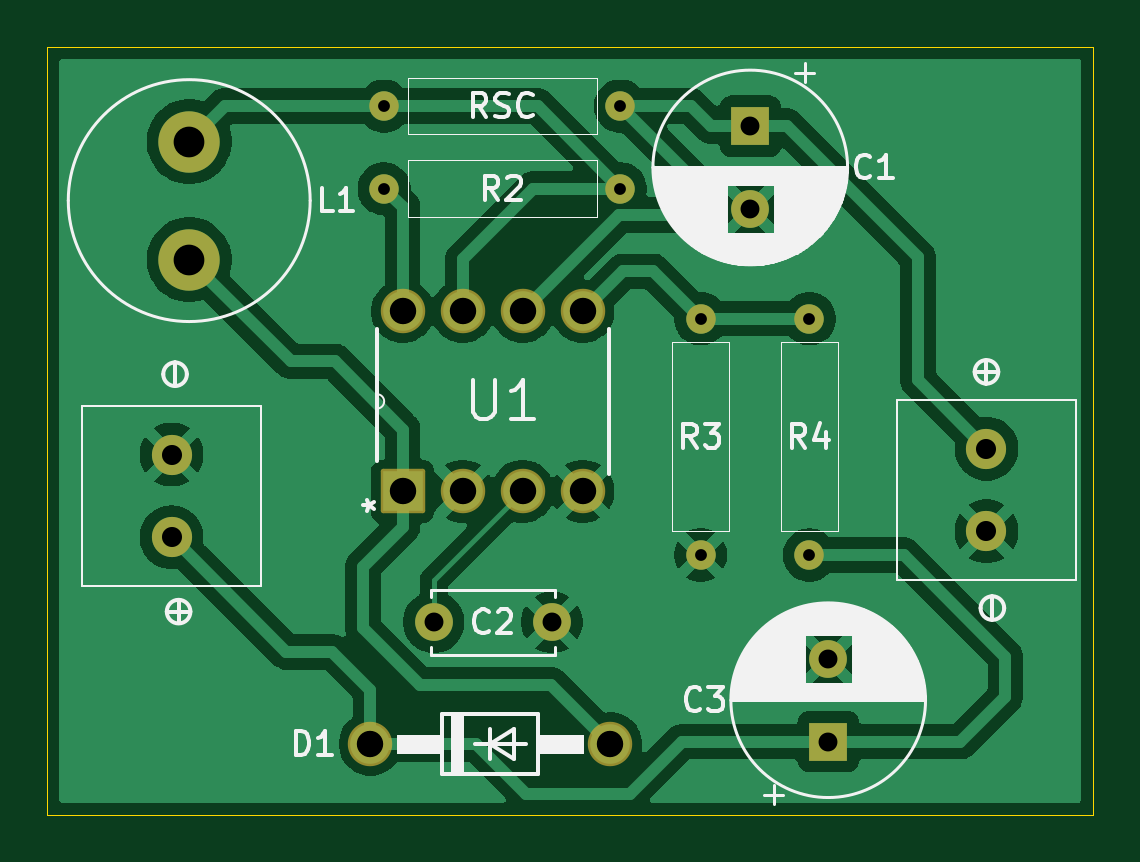
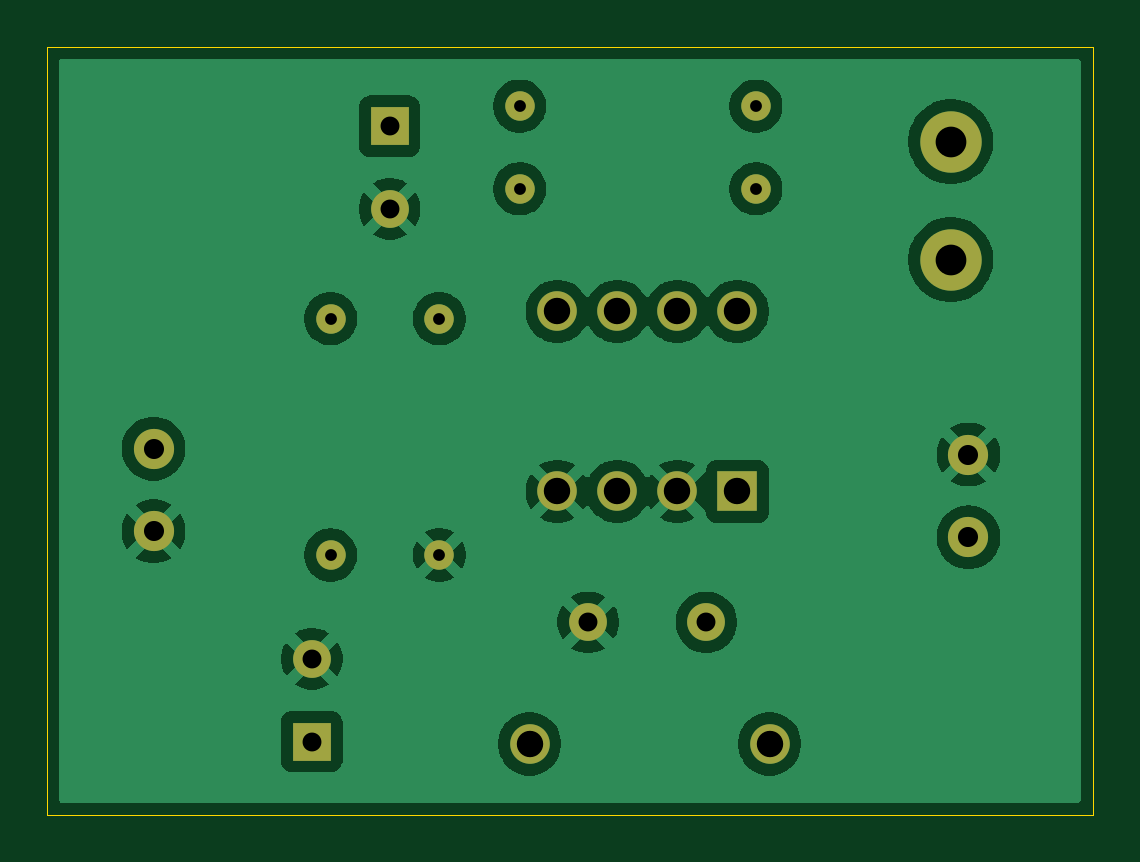
Circuit board: 9 layer files. Board 44.2 x 32.5 mm.
- bottom_copper: Converter_DC-B_Cu.gbl (54204 bytes)
- bottom_mask: Converter_DC-B_Mask.gbs (1483 bytes)
- bottom_silk: Converter_DC-B_Silkscreen.gbo (492 bytes)
- outline: Converter_DC-Edge_Cuts.gm1 (654 bytes)
- top_copper: Converter_DC-F_Cu.gtl (60241 bytes)
- top_mask: Converter_DC-F_Mask.gts (2105 bytes)
- top_silk: Converter_DC-F_Silkscreen.gto (32196 bytes)
- drill: Converter_DC-NPTH.drl (269 bytes)
- drill: Converter_DC-PTH.drl (999 bytes)

=== bottom_copper: Converter_DC-B_Cu.gbl (54204 bytes, source omitted) ===
=== bottom_mask: Converter_DC-B_Mask.gbs ===
G04 #@! TF.GenerationSoftware,KiCad,Pcbnew,9.0.0*
G04 #@! TF.CreationDate,2025-05-28T17:54:46+08:00*
G04 #@! TF.ProjectId,Converter_DC,436f6e76-6572-4746-9572-5f44432e6b69,v1.0*
G04 #@! TF.SameCoordinates,Original*
G04 #@! TF.FileFunction,Soldermask,Bot*
G04 #@! TF.FilePolarity,Negative*
%FSLAX46Y46*%
G04 Gerber Fmt 4.6, Leading zero omitted, Abs format (unit mm)*
G04 Created by KiCad (PCBNEW 9.0.0) date 2025-05-28 17:54:46*
%MOMM*%
%LPD*%
G01*
G04 APERTURE LIST*
%ADD10C,2.600000*%
%ADD11C,1.700000*%
%ADD12C,1.600000*%
%ADD13C,1.676400*%
%ADD14C,1.250000*%
%ADD15R,1.676400X1.676400*%
%ADD16R,1.600000X1.600000*%
G04 APERTURE END LIST*
D10*
X132750000Y-93500000D03*
X132750000Y-88500000D03*
D11*
X132000000Y-105250000D03*
X132000000Y-101750000D03*
X166500000Y-105000000D03*
X166500000Y-101500000D03*
D12*
X148100000Y-108850000D03*
X143100000Y-108850000D03*
D13*
X150580000Y-114000000D03*
X140420000Y-114000000D03*
D14*
X151000000Y-87000000D03*
X141000000Y-87000000D03*
D15*
X141790000Y-103310000D03*
D13*
X144330000Y-103310000D03*
X146870000Y-103310000D03*
X149410000Y-103310000D03*
X149410000Y-95690000D03*
X146870000Y-95690000D03*
X144330000Y-95690000D03*
X141790000Y-95690000D03*
D14*
X154400000Y-106000000D03*
X154400000Y-96000000D03*
D16*
X156500000Y-87847349D03*
D12*
X156500000Y-91347349D03*
D14*
X151000000Y-90500000D03*
X141000000Y-90500000D03*
D16*
X159800000Y-113900000D03*
D12*
X159800000Y-110400000D03*
D14*
X159000000Y-106000000D03*
X159000000Y-96000000D03*
M02*

=== bottom_silk: Converter_DC-B_Silkscreen.gbo ===
G04 #@! TF.GenerationSoftware,KiCad,Pcbnew,9.0.0*
G04 #@! TF.CreationDate,2025-05-28T17:54:46+08:00*
G04 #@! TF.ProjectId,Converter_DC,436f6e76-6572-4746-9572-5f44432e6b69,v1.0*
G04 #@! TF.SameCoordinates,Original*
G04 #@! TF.FileFunction,Legend,Bot*
G04 #@! TF.FilePolarity,Positive*
%FSLAX46Y46*%
G04 Gerber Fmt 4.6, Leading zero omitted, Abs format (unit mm)*
G04 Created by KiCad (PCBNEW 9.0.0) date 2025-05-28 17:54:46*
%MOMM*%
%LPD*%
G01*
G04 APERTURE LIST*
G04 APERTURE END LIST*
M02*

=== outline: Converter_DC-Edge_Cuts.gm1 ===
G04 #@! TF.GenerationSoftware,KiCad,Pcbnew,9.0.0*
G04 #@! TF.CreationDate,2025-05-28T17:54:46+08:00*
G04 #@! TF.ProjectId,Converter_DC,436f6e76-6572-4746-9572-5f44432e6b69,v1.0*
G04 #@! TF.SameCoordinates,Original*
G04 #@! TF.FileFunction,Profile,NP*
%FSLAX46Y46*%
G04 Gerber Fmt 4.6, Leading zero omitted, Abs format (unit mm)*
G04 Created by KiCad (PCBNEW 9.0.0) date 2025-05-28 17:54:46*
%MOMM*%
%LPD*%
G01*
G04 APERTURE LIST*
G04 #@! TA.AperFunction,Profile*
%ADD10C,0.050000*%
G04 #@! TD*
G04 APERTURE END LIST*
D10*
X126750000Y-84500000D02*
X171000000Y-84500000D01*
X171000000Y-117000000D01*
X126750000Y-117000000D01*
X126750000Y-84500000D01*
M02*

=== top_copper: Converter_DC-F_Cu.gtl (60241 bytes, source omitted) ===
=== top_mask: Converter_DC-F_Mask.gts (2105 bytes, source withheld) ===
=== top_silk: Converter_DC-F_Silkscreen.gto (32196 bytes, source omitted) ===
=== drill: Converter_DC-NPTH.drl ===
M48
; DRILL file {KiCad 9.0.0} date 2025-05-28T17:54:57+0800
; FORMAT={-:-/ absolute / metric / decimal}
; #@! TF.CreationDate,2025-05-28T17:54:57+08:00
; #@! TF.GenerationSoftware,Kicad,Pcbnew,9.0.0
; #@! TF.FileFunction,NonPlated,1,2,NPTH
FMAT,2
METRIC
%
G90
G05
M30

=== drill: Converter_DC-PTH.drl ===
M48
; DRILL file {KiCad 9.0.0} date 2025-05-28T17:54:57+0800
; FORMAT={-:-/ absolute / metric / decimal}
; #@! TF.CreationDate,2025-05-28T17:54:57+08:00
; #@! TF.GenerationSoftware,Kicad,Pcbnew,9.0.0
; #@! TF.FileFunction,Plated,1,2,PTH
FMAT,2
METRIC
; #@! TA.AperFunction,Plated,PTH,ComponentDrill
T1C0.500
; #@! TA.AperFunction,Plated,PTH,ComponentDrill
T2C0.800
; #@! TA.AperFunction,Plated,PTH,ComponentDrill
T3C0.850
; #@! TA.AperFunction,Plated,PTH,ComponentDrill
T4C1.118
; #@! TA.AperFunction,Plated,PTH,ComponentDrill
T5C1.300
%
G90
G05
T1
X141.0Y-87.0
X141.0Y-90.5
X151.0Y-87.0
X151.0Y-90.5
X154.4Y-96.0
X154.4Y-106.0
X159.0Y-96.0
X159.0Y-106.0
T2
X143.1Y-108.85
X148.1Y-108.85
X156.5Y-87.847
X156.5Y-91.347
X159.8Y-110.4
X159.8Y-113.9
T3
X132.0Y-101.75
X132.0Y-105.25
X166.5Y-101.5
X166.5Y-105.0
T4
X140.42Y-114.0
X141.79Y-95.69
X141.79Y-103.31
X144.33Y-95.69
X144.33Y-103.31
X146.87Y-95.69
X146.87Y-103.31
X149.41Y-95.69
X149.41Y-103.31
X150.58Y-114.0
T5
X132.75Y-88.5
X132.75Y-93.5
M30

